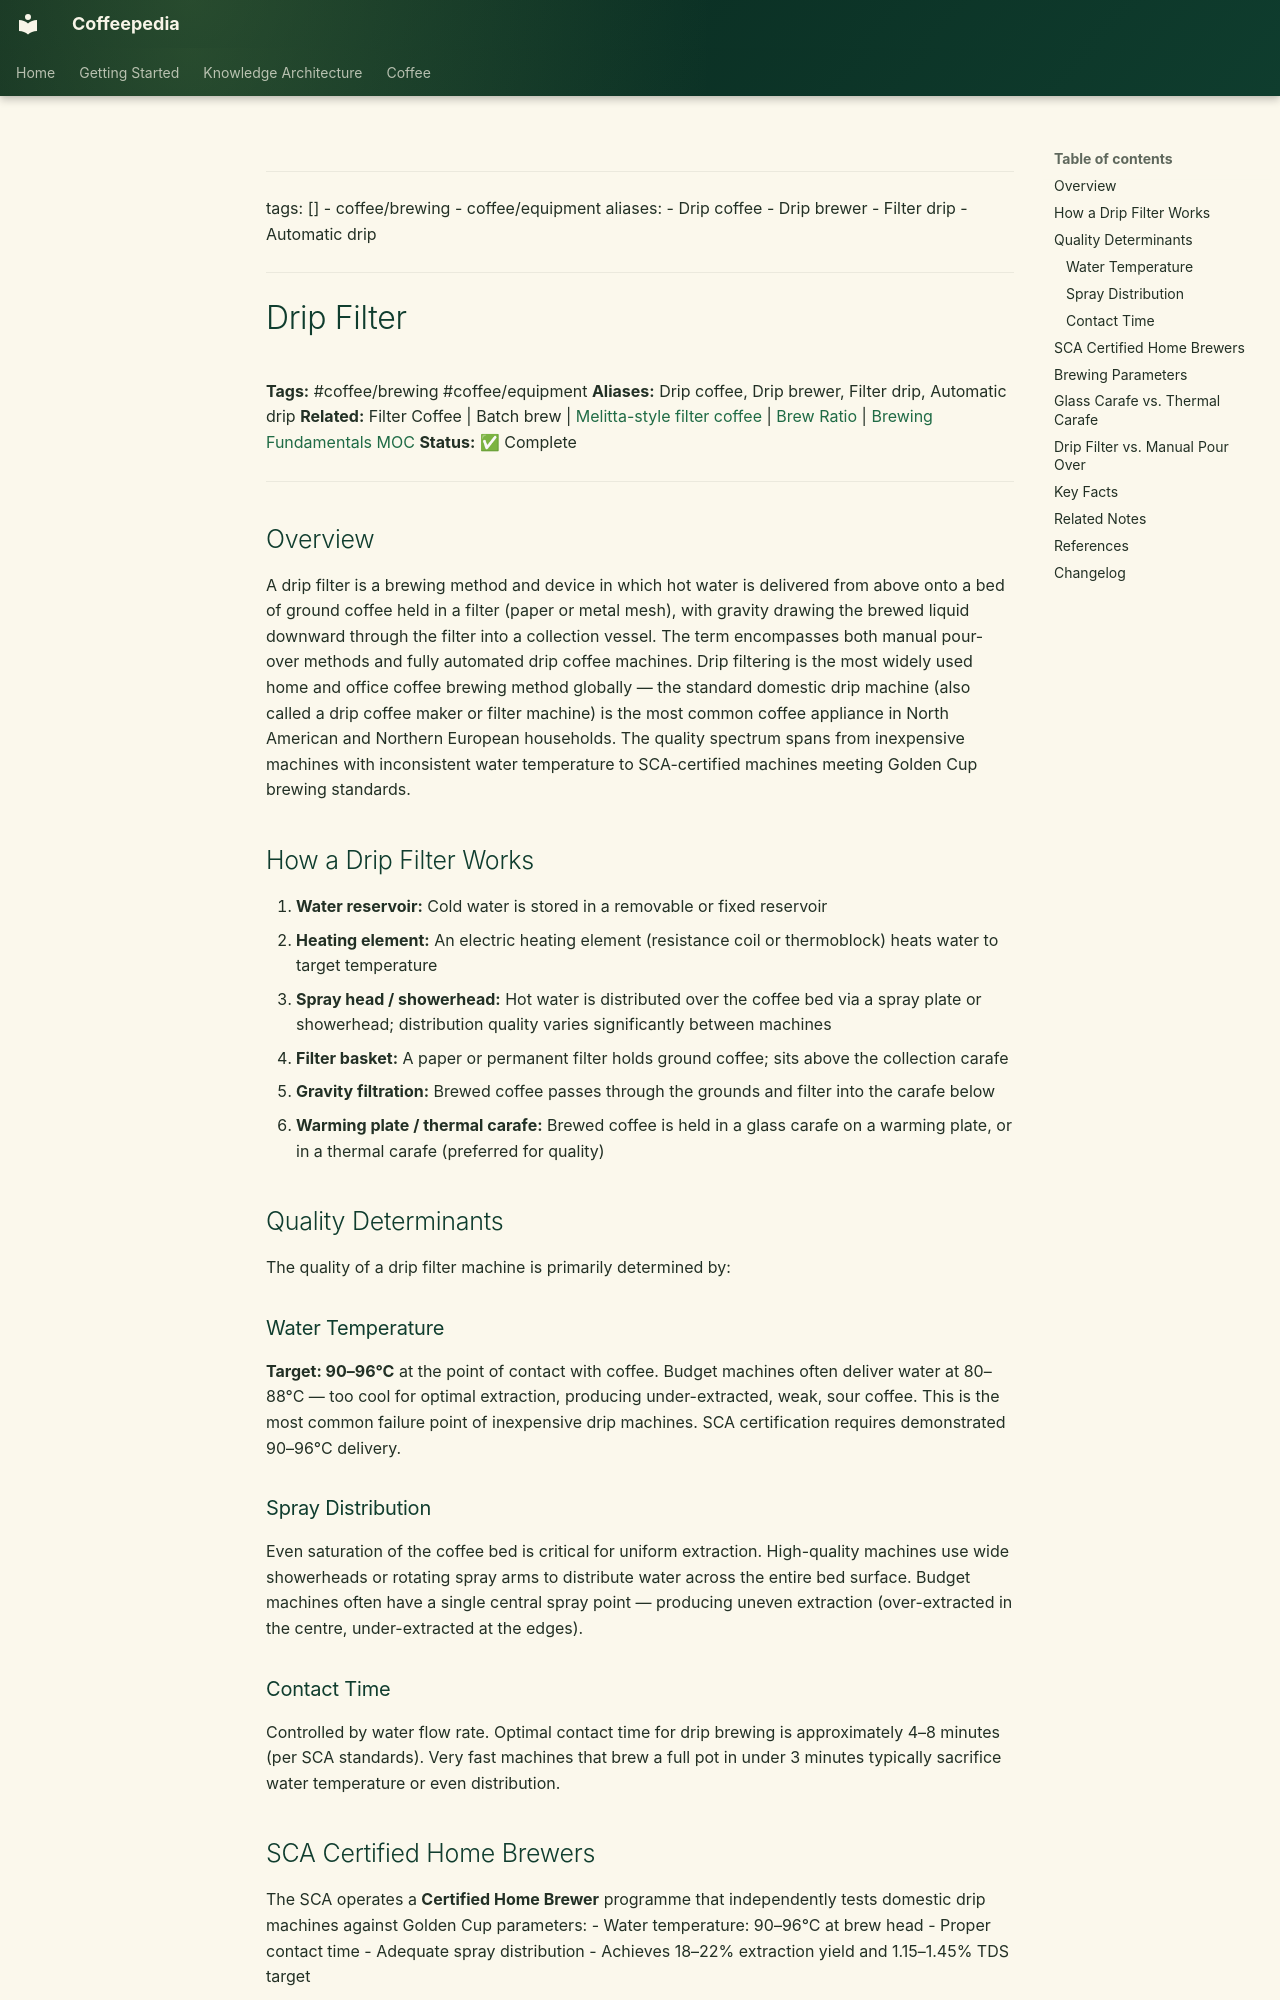

repository: Vauldt/all-about-coffee · page: coffee/coffee-brewing/drip-filter/index.html · generator: mkdocs

---
tags: []
  - coffee/brewing
  - coffee/equipment
aliases:
  - Drip coffee
  - Drip brewer
  - Filter drip
  - Automatic drip
---

# Drip Filter

**Tags:** #coffee/brewing #coffee/equipment
**Aliases:** Drip coffee, Drip brewer, Filter drip, Automatic drip
**Related:** Filter Coffee | Batch brew | [Melitta-style filter coffee](melitta-style-filter-coffee.md) | [Brew Ratio](../brewing-fundamentals/brew-ratio.md) | [Brewing Fundamentals MOC](../maps-of-content/brewing-fundamentals-moc.md)
**Status:** ✅ Complete

---

## Overview

A drip filter is a brewing method and device in which hot water is delivered from above onto a bed of ground coffee held in a filter (paper or metal mesh), with gravity drawing the brewed liquid downward through the filter into a collection vessel. The term encompasses both manual pour-over methods and fully automated drip coffee machines. Drip filtering is the most widely used home and office coffee brewing method globally — the standard domestic drip machine (also called a drip coffee maker or filter machine) is the most common coffee appliance in North American and Northern European households. The quality spectrum spans from inexpensive machines with inconsistent water temperature to SCA-certified machines meeting Golden Cup brewing standards.

## How a Drip Filter Works

1. **Water reservoir:** Cold water is stored in a removable or fixed reservoir
2. **Heating element:** An electric heating element (resistance coil or thermoblock) heats water to target temperature
3. **Spray head / showerhead:** Hot water is distributed over the coffee bed via a spray plate or showerhead; distribution quality varies significantly between machines
4. **Filter basket:** A paper or permanent filter holds ground coffee; sits above the collection carafe
5. **Gravity filtration:** Brewed coffee passes through the grounds and filter into the carafe below
6. **Warming plate / thermal carafe:** Brewed coffee is held in a glass carafe on a warming plate, or in a thermal carafe (preferred for quality)

## Quality Determinants

The quality of a drip filter machine is primarily determined by:

### Water Temperature

**Target: 90–96°C** at the point of contact with coffee. Budget machines often deliver water at 80–88°C — too cool for optimal extraction, producing under-extracted, weak, sour coffee. This is the most common failure point of inexpensive drip machines. SCA certification requires demonstrated 90–96°C delivery.

### Spray Distribution

Even saturation of the coffee bed is critical for uniform extraction. High-quality machines use wide showerheads or rotating spray arms to distribute water across the entire bed surface. Budget machines often have a single central spray point — producing uneven extraction (over-extracted in the centre, under-extracted at the edges).
